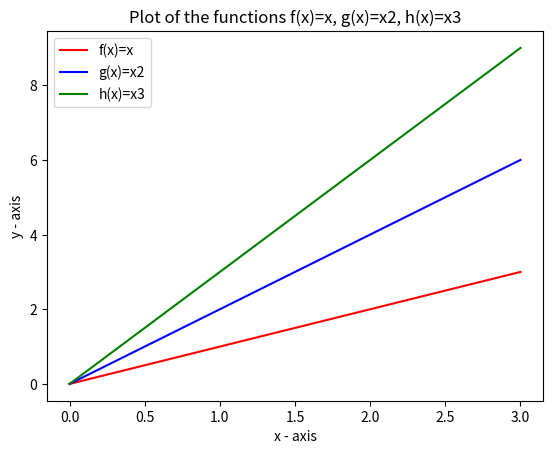

Write the Python code that produced this figure.
# Program that writes a program called plottask.py that displays a plot of the functions f(x)=x, g(x)=x2 and h(x)=x3 in the range [0, 4] on the one set of axes.
#Author: Lais
#References: https://www.geeksforgeeks.org/graph-plotting-in-python-set-1/,

import matplotlib.pyplot as plt
import numpy as np
#Plot of the function f(x)=x
x1 = np.array(range(0,4))
y1 = x1
plt.plot (x1, y1, color = 'r', label = 'f(x)=x')

#Plot of the function g(x)=x2
x2 = np.array(range(0,4))
y2 = x2 * 2 
plt.plot (x2, y2, color = 'b', label = 'g(x)=x2')

#Plot of the function h(x)=x3
x3 = np.array(range(0,4))
y3 = x3 * 3 
plt.plot (x3, y3, color = 'g', label = 'h(x)=x3')

# naming the x axis
plt.xlabel('x - axis')
# naming the y axis
plt.ylabel('y - axis')
# giving a title to my graph
plt.title ('Plot of the functions f(x)=x, g(x)=x2, h(x)=x3')
# show a legend on the plot
plt.legend(loc = 'upper left')
#function to show the plot
plt.show
#funtion to save the plot
plt.savefig('Week08-Weeklytask')
